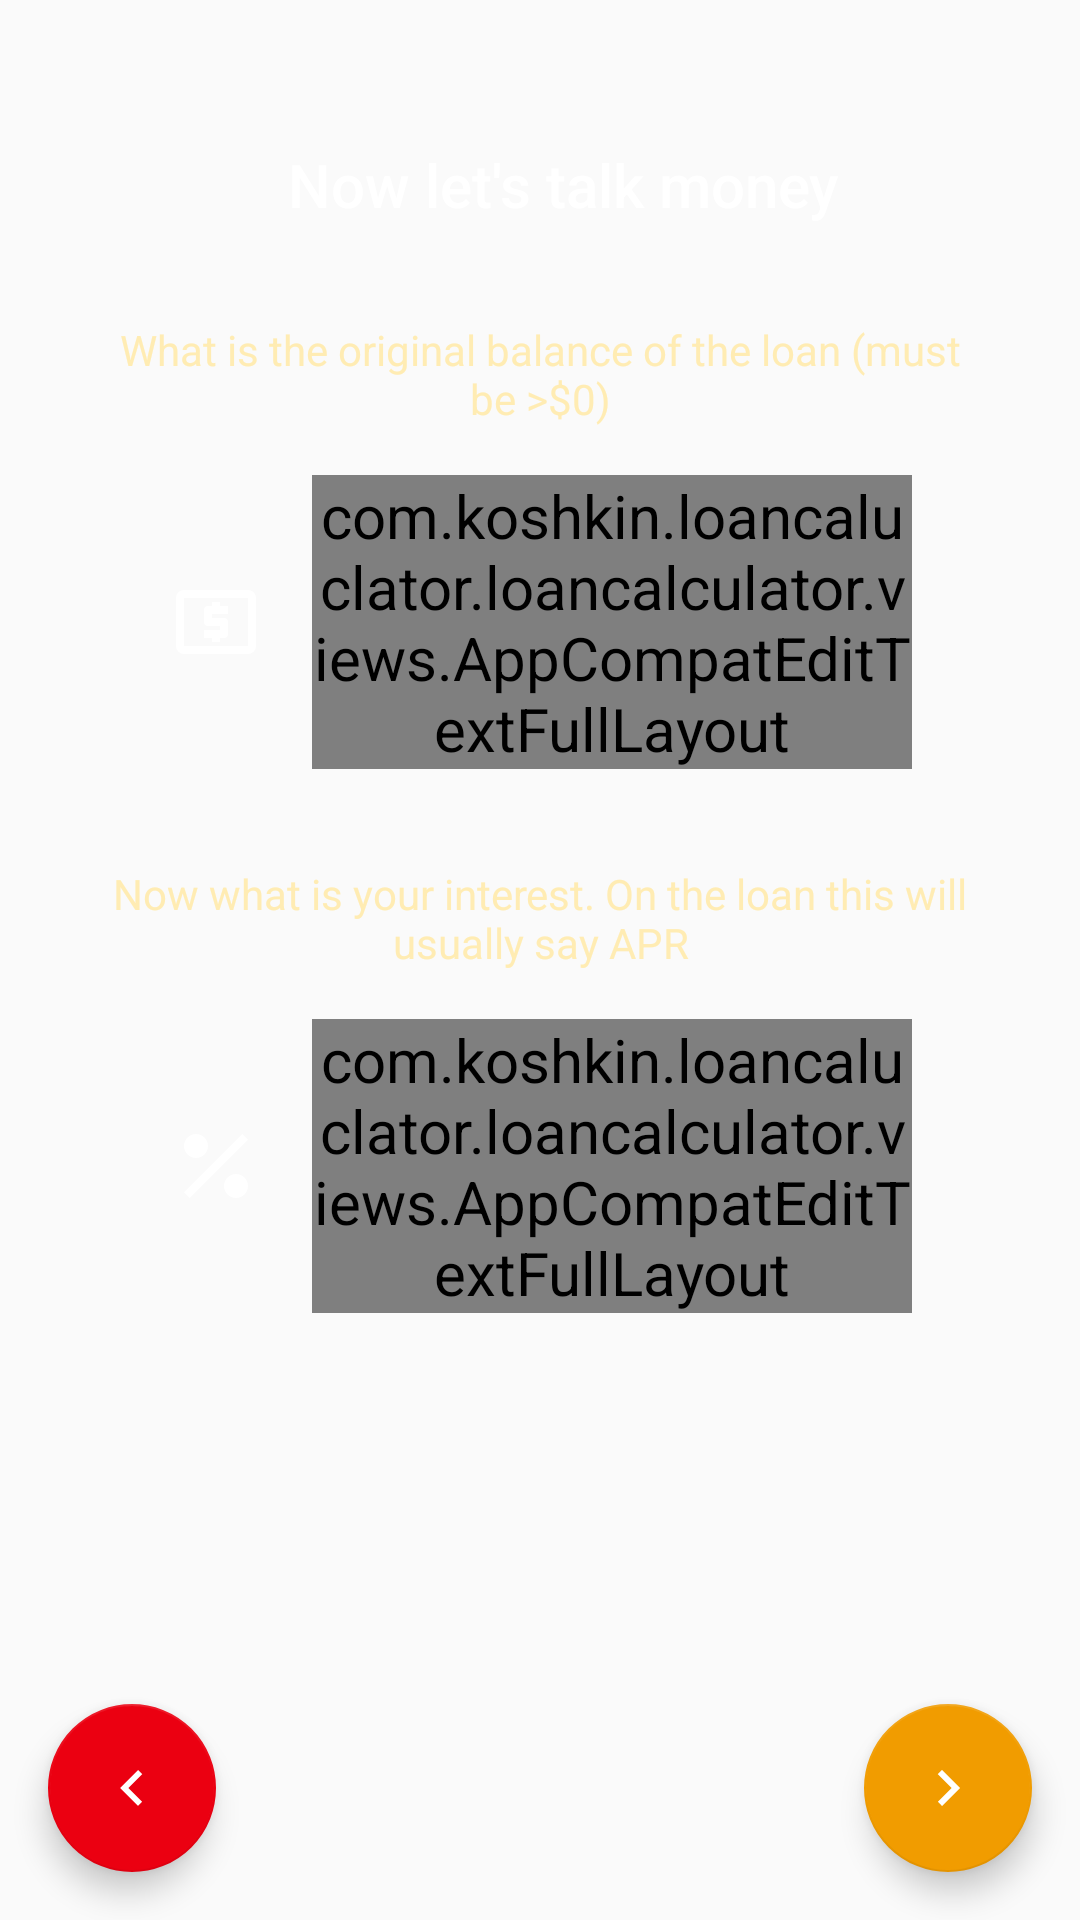

The Android layout XML behind this screen, and the referenced resources:
<!-- AndroidManifest.xml: application theme AppTheme -->
<!-- res/layout/view_loan_balance_information.xml -->
<?xml version="1.0" encoding="utf-8"?>
<RelativeLayout xmlns:android="http://schemas.android.com/apk/res/android"
    xmlns:app="http://schemas.android.com/apk/res-auto"
    android:layout_width="match_parent"
    android:layout_height="match_parent"
    android:background="@drawable/gradient_sign_up_background">

    <android.support.design.widget.FloatingActionButton
        android:id="@+id/view_loan_balance_next"
        android:layout_width="wrap_content"
        android:layout_height="wrap_content"
        android:layout_alignParentBottom="true"
        android:layout_alignParentEnd="true"
        android:layout_marginBottom="16dp"
        android:layout_marginEnd="16dp"
        android:clickable="true"
        app:srcCompat="@drawable/ic_chevron_white" />

    <android.support.design.widget.FloatingActionButton
        android:id="@+id/view_loan_balance_previous"
        android:layout_width="wrap_content"
        android:layout_height="wrap_content"
        android:layout_alignParentBottom="true"
        android:layout_alignParentStart="true"
        android:layout_marginBottom="16dp"
        android:layout_marginStart="16dp"
        android:clickable="true"
        app:backgroundTint="@color/colorRed"
        app:srcCompat="@drawable/ic_chevron_backwards_white" />

    <LinearLayout
        android:layout_width="match_parent"
        android:layout_height="wrap_content"
        android:layout_marginTop="@dimen/activity_vertical_margin_large"
        android:orientation="vertical">

        <TextView
            android:id="@+id/view_simple_information_view"
            android:layout_width="wrap_content"
            android:layout_height="wrap_content"
            android:layout_gravity="center_horizontal"
            android:layout_marginTop="16dp"
            android:paddingEnd="16dp"
            android:paddingStart="32dp"
            android:text="@string/view_loan_title_balance"
            android:textAppearance="@android:style/TextAppearance.Material.Title"
            android:textColor="@android:color/white"
            app:layout_constraintLeft_toLeftOf="@+id/constraintLayout6"
            app:layout_constraintRight_toRightOf="@+id/constraintLayout6"
            app:layout_constraintTop_toTopOf="@+id/constraintLayout6" />

        <TextView
            android:id="@+id/textView5"
            android:layout_width="wrap_content"
            android:layout_height="wrap_content"
            android:layout_marginTop="32dp"
            android:gravity="center_horizontal"
            android:paddingEnd="32dp"
            android:paddingStart="32dp"
            android:text="@string/loan_balance_help_content"
            android:textColor="@color/colorHintText"
            app:layout_constraintLeft_toLeftOf="@+id/constraintLayout6"
            app:layout_constraintRight_toRightOf="@+id/constraintLayout6"
            app:layout_constraintTop_toBottomOf="@+id/view_simple_information_view" />

        <LinearLayout
            android:layout_width="match_parent"
            android:layout_height="wrap_content"
            android:layout_marginTop="@dimen/activity_vertical_margin"
            android:gravity="center_horizontal"
            android:orientation="horizontal">

            <ImageView
                android:layout_width="32dp"
                android:layout_height="match_parent"
                android:layout_gravity="center_vertical"
                android:layout_marginEnd="@dimen/activity_horizontal_margin"
                android:src="@drawable/ic_dollar_amount" />

            <com.koshkin.loancaluclator.loancalculator.views.AppCompatEditTextFullLayout
                android:id="@+id/view_loan_balance"
                android:layout_width="200dp"
                android:layout_height="wrap_content"
                android:hint="@string/new_loan_loan_balance"
                android:inputType="numberDecimal"
                android:theme="@style/TextLabel" />

        </LinearLayout>

        <TextView
            android:id="@+id/textView7"
            android:layout_width="wrap_content"
            android:layout_height="wrap_content"
            android:layout_gravity="center_horizontal"
            android:layout_marginTop="32dp"
            android:gravity="center_horizontal"
            android:paddingEnd="16dp"
            android:paddingStart="16dp"
            android:text="@string/loan_interest_helper_text"
            android:textColor="@color/colorHintText"
            app:layout_constraintLeft_toLeftOf="@+id/textView5"
            app:layout_constraintRight_toRightOf="@+id/textView5"
            app:layout_constraintTop_toBottomOf="@+id/view_loan_balance" />


        <LinearLayout
            android:layout_width="match_parent"
            android:layout_height="wrap_content"
            android:layout_marginTop="@dimen/activity_vertical_margin"
            android:gravity="center_horizontal"
            android:orientation="horizontal">

            <ImageView
                android:layout_width="32dp"
                android:layout_height="match_parent"
                android:layout_gravity="center_vertical"
                android:layout_marginEnd="@dimen/activity_horizontal_margin"
                android:src="@drawable/ic_percent_white" />

            <com.koshkin.loancaluclator.loancalculator.views.AppCompatEditTextFullLayout
                android:id="@+id/view_loan_interest"
                android:layout_width="200dp"
                android:layout_height="wrap_content"
                android:gravity="center_horizontal"
                android:hint="@string/new_loan_interest"
                android:inputType="numberDecimal"
                android:theme="@style/TextLabel" />

        </LinearLayout>
    </LinearLayout>

</RelativeLayout>
<!-- resources referenced by this layout -->
<resources>
  <color name="colorHintText">#FFECB3</color>
  <color name="colorRed">#EB0011</color>
  <dimen name="activity_horizontal_margin">16dp</dimen>
  <dimen name="activity_vertical_margin">16dp</dimen>
  <dimen name="activity_vertical_margin_large">32dp</dimen>
  <!-- drawable ic_chevron_backwards_white (drawable) -->
  <vector xmlns:android="http://schemas.android.com/apk/res/android"
      android:width="24dp"
      android:height="24dp"
      android:viewportHeight="24"
      android:viewportWidth="24">
      <path
          android:fillColor="#FFF"
          android:pathData="M15.41,16.58L10.83,12L15.41,7.41L14,6L8,12L14,18L15.41,16.58Z" />
  </vector>
  <!-- drawable ic_chevron_white (drawable) -->
  <vector xmlns:android="http://schemas.android.com/apk/res/android"
      android:width="24dp"
      android:height="24dp"
      android:viewportHeight="24"
      android:viewportWidth="24">
      <path
          android:fillColor="#FFF"
          android:pathData="M8.59,16.58L13.17,12L8.59,7.41L10,6L16,12L10,18L8.59,16.58Z" />
  </vector>
  <!-- drawable ic_dollar_amount (drawable) -->
  <vector xmlns:android="http://schemas.android.com/apk/res/android"
      android:height="24dp"
      android:width="24dp"
      android:viewportWidth="24"
      android:viewportHeight="24">
      <path android:fillColor="#FFF" android:pathData="M20,18H4V6H20M20,4H4C2.89,4 2,4.89 2,6V18A2,2 0 0,0 4,20H20A2,2 0 0,0 22,18V6C22,4.89 21.1,4 20,4M11,17H13V16H14A1,1 0 0,0 15,15V12A1,1 0 0,0 14,11H11V10H15V8H13V7H11V8H10A1,1 0 0,0 9,9V12A1,1 0 0,0 10,13H13V14H9V16H11V17Z" />
  </vector>
  <!-- drawable ic_percent_white (drawable) -->
  <vector xmlns:android="http://schemas.android.com/apk/res/android"
      android:height="24dp"
      android:width="24dp"
      android:viewportWidth="24"
      android:viewportHeight="24">
      <path android:fillColor="#FFF" android:pathData="M7,4A3,3 0 0,1 10,7A3,3 0 0,1 7,10A3,3 0 0,1 4,7A3,3 0 0,1 7,4M17,14A3,3 0 0,1 20,17A3,3 0 0,1 17,20A3,3 0 0,1 14,17A3,3 0 0,1 17,14M20,5.41L5.41,20L4,18.59L18.59,4L20,5.41Z" />
  </vector>
  <string name="loan_balance_help_content">What is the original balance of the loan (must be &gt;$0)</string>
  <string name="loan_interest_helper_text">Now what is your interest. On the loan this will usually say "APR"</string>
  <string name="new_loan_interest">Interest(%)</string>
  <string name="new_loan_loan_balance">Loan Balance($)</string>
  <string name="view_loan_title_balance">Now let\'s talk money</string>
  <style name="TextLabel" parent="Theme.AppCompat.NoActionBar">
          
          <item name="android:textColorHint">@android:color/white</item>
          <item name="android:textSize">20sp</item>
          
          <item name="colorAccent">@color/colorAccent</item>
          <item name="colorControlNormal">@android:color/white</item>
          <item name="colorControlActivated">@android:color/white</item>
      </style>
  <style name="AppTheme" parent="Theme.AppCompat.Light.NoActionBar">
          
          <item name="colorPrimary">@color/colorPrimary</item>
          <item name="colorPrimaryDark">@color/colorPrimaryDark</item>
          <item name="colorAccent">@color/colorAccent</item>
  
          <item name="windowActionBar">false</item>
      </style>
  <color name="colorAccent">#F19C00</color>
  <color name="colorPrimary">#009688</color>
  <color name="colorPrimaryDark">#00695C</color>
</resources>
